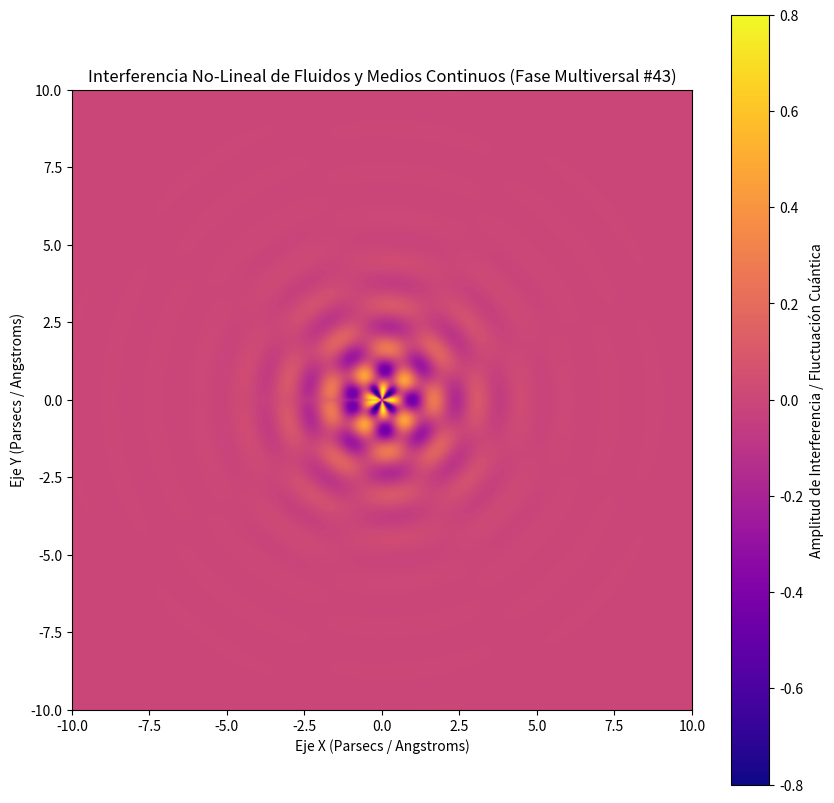

Here is the Python script that generated this plot:
%matplotlib inline
# Simulación Multiversal: Fluidos y Medios Continuos - Variante 43
import numpy as np
import matplotlib.pyplot as plt

# Parámetros Físicos No-Lineales
omega_1 = 4.439
omega_2 = 4.293
lambda_decay = 0.771
phase_shift = 0.226

x = np.linspace(-10, 10, 800)
y = np.linspace(-10, 10, 800)
X, Y = np.meshgrid(x, y)

# Dinámica de Fluidos / Campos Tensor-Escalares (Fase Multiversal)
R = np.sqrt(X**2 + Y**2) + 1e-5
Z = (np.sin(omega_1 * R + phase_shift) * np.cos(omega_2 * np.arctan2(Y, X))) * np.exp(-lambda_decay * R)

plt.figure(figsize=(10, 10))
plt.imshow(Z, cmap='plasma', extent=[-10, 10, -10, 10], origin='lower')
plt.colorbar(label='Amplitud de Interferencia / Fluctuación Cuántica')
plt.title(r'Interferencia No-Lineal de Fluidos y Medios Continuos (Fase Multiversal #43)')
plt.xlabel('Eje X (Parsecs / Angstroms)')
plt.ylabel('Eje Y (Parsecs / Angstroms)')
plt.show()
